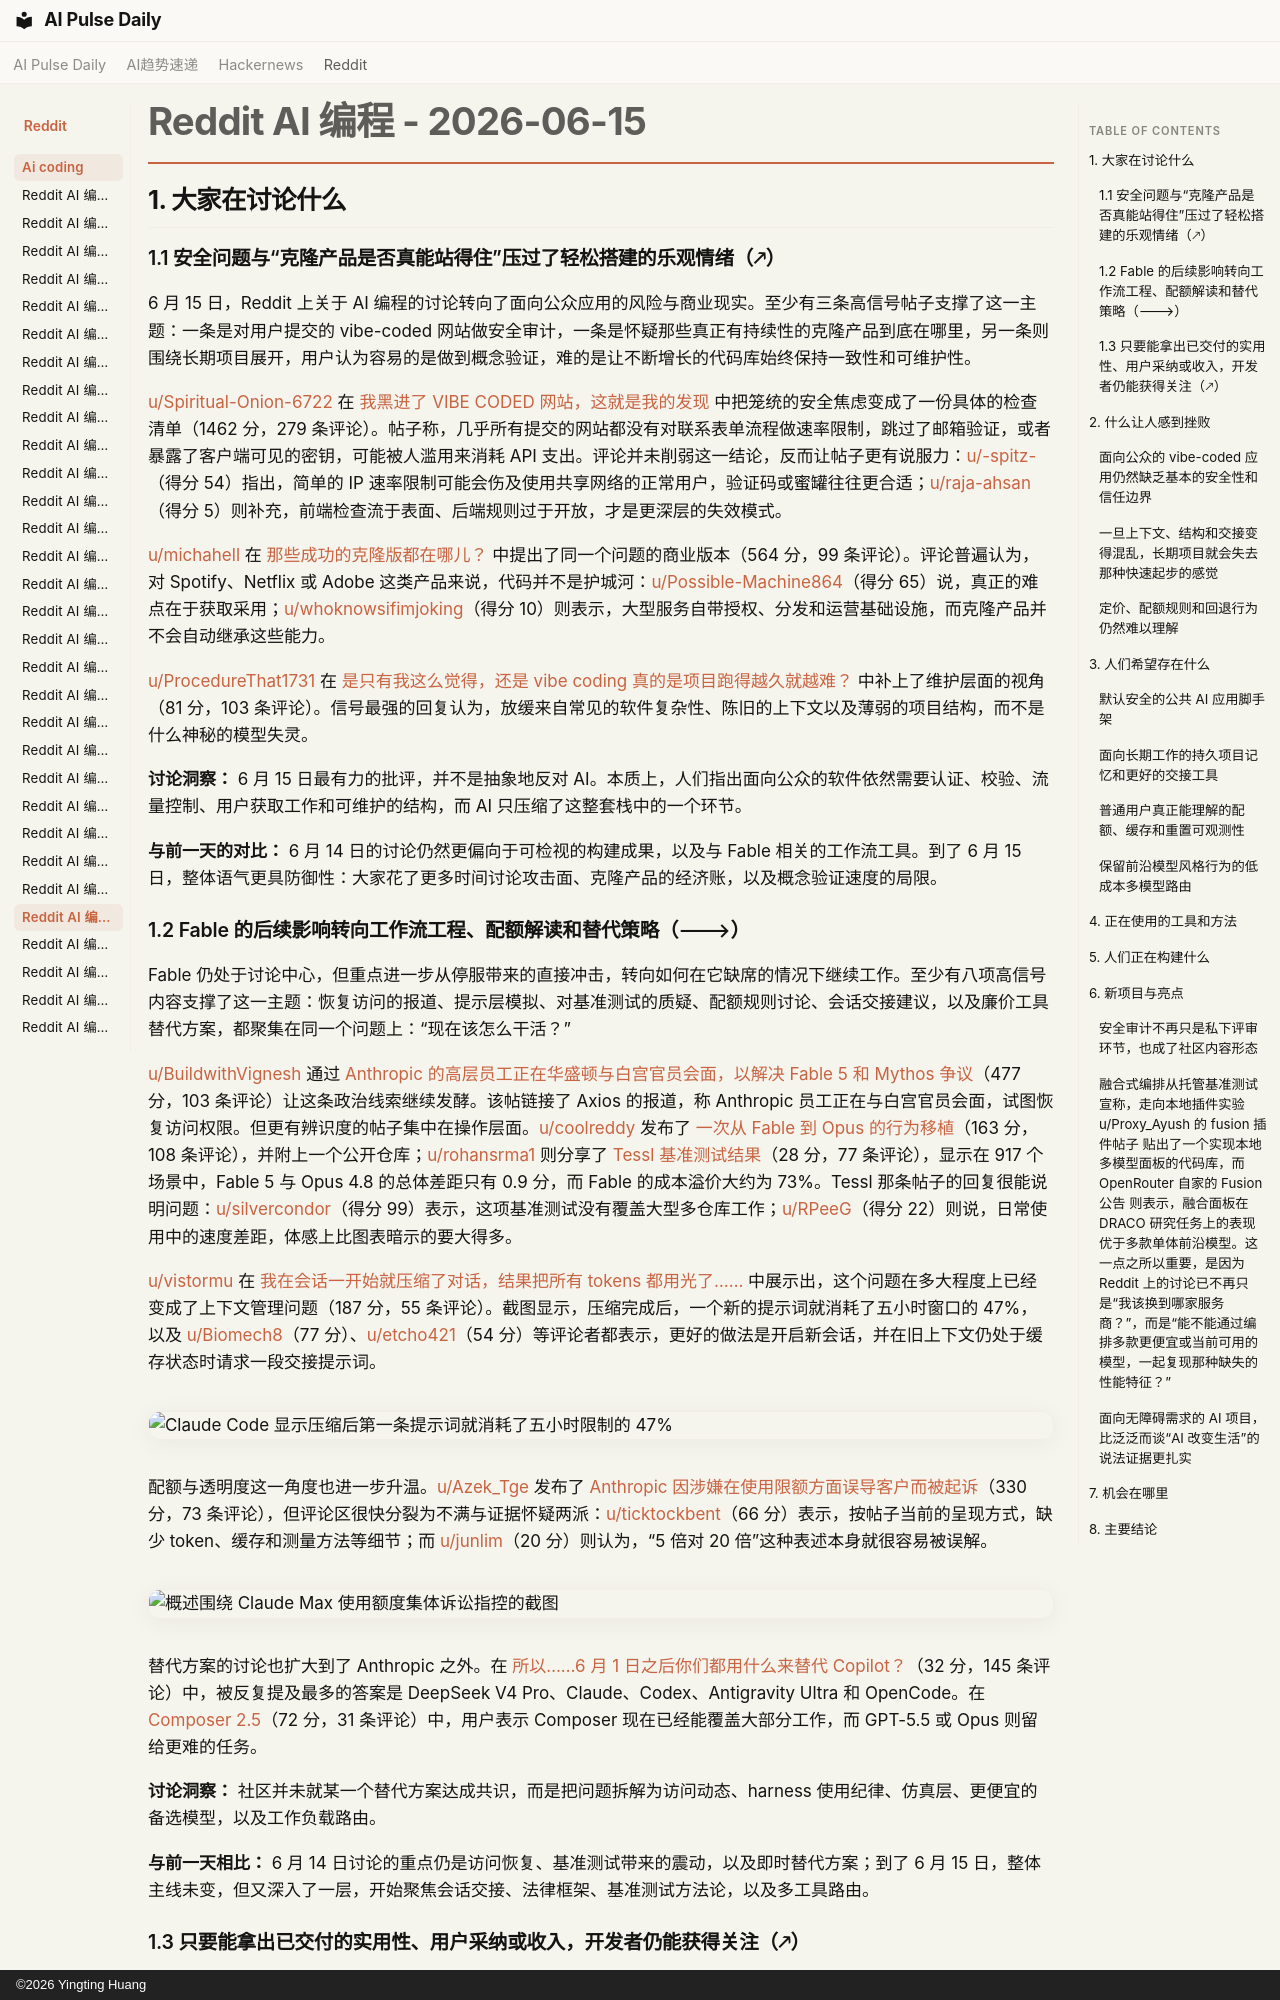

repository: vibewatch/vibewatch.github.io · page: reddit/ai-coding/2026-06-15.zh/index.html · generator: mkdocs · copyright: ©2026 Yingting Huang

# Reddit AI 编程 - 2026-06-15

## 1. 大家在讨论什么

### 1.1 安全问题与“克隆产品是否真能站得住”压过了轻松搭建的乐观情绪（🡕）

6 月 15 日，Reddit 上关于 AI 编程的讨论转向了面向公众应用的风险与商业现实。至少有三条高信号帖子支撑了这一主题：一条是对用户提交的 vibe-coded 网站做安全审计，一条是怀疑那些真正有持续性的克隆产品到底在哪里，另一条则围绕长期项目展开，用户认为容易的是做到概念验证，难的是让不断增长的代码库始终保持一致性和可维护性。

[u/Spiritual-Onion-6722](https://www.reddit.com/user/Spiritual-Onion-6722) 在 [我黑进了 VIBE CODED 网站，这就是我的发现](https://www.reddit.com/r/vibecoding/comments/1u6cjat/i_hacked_vibe_coded_websites_and_heres_what_i/) 中把笼统的安全焦虑变成了一份具体的检查清单（1462 分，279 条评论）。帖子称，几乎所有提交的网站都没有对联系表单流程做速率限制，跳过了邮箱验证，或者暴露了客户端可见的密钥，可能被人滥用来消耗 API 支出。评论并未削弱这一结论，反而让帖子更有说服力：[u/-spitz-](https://www.reddit.com/user/-spitz-)（得分 54）指出，简单的 IP 速率限制可能会伤及使用共享网络的正常用户，验证码或蜜罐往往更合适；[u/raja-ahsan](https://www.reddit.com/user/raja-ahsan)（得分 5）则补充，前端检查流于表面、后端规则过于开放，才是更深层的失效模式。

[u/michahell](https://www.reddit.com/user/michahell) 在 [那些成功的克隆版都在哪儿？](https://www.reddit.com/r/vibecoding/comments/1u5v8pr/where_are_all_the_successful_clones/) 中提出了同一个问题的商业版本（564 分，99 条评论）。评论普遍认为，对 Spotify、Netflix 或 Adobe 这类产品来说，代码并不是护城河：[u/Possible-Machine864](https://www.reddit.com/user/Possible-Machine864)（得分 65）说，真正的难点在于获取采用；[u/whoknowsifimjoking](https://www.reddit.com/user/whoknowsifimjoking)（得分 10）则表示，大型服务自带授权、分发和运营基础设施，而克隆产品并不会自动继承这些能力。

[u/ProcedureThat1731](https://www.reddit.com/user/ProcedureThat1731) 在 [是只有我这么觉得，还是 vibe coding 真的是项目跑得越久就越难？](https://www.reddit.com/r/vibecoding/comments/1u5p8yq/is_it_just_me_or_does_vibe_coding_get_harder_the/) 中补上了维护层面的视角（81 分，103 条评论）。信号最强的回复认为，放缓来自常见的软件复杂性、陈旧的上下文以及薄弱的项目结构，而不是什么神秘的模型失灵。

**讨论洞察：** 6 月 15 日最有力的批评，并不是抽象地反对 AI。本质上，人们指出面向公众的软件依然需要认证、校验、流量控制、用户获取工作和可维护的结构，而 AI 只压缩了这整套栈中的一个环节。

**与前一天的对比：** 6 月 14 日的讨论仍然更偏向于可检视的构建成果，以及与 Fable 相关的工作流工具。到了 6 月 15 日，整体语气更具防御性：大家花了更多时间讨论攻击面、克隆产品的经济账，以及概念验证速度的局限。
